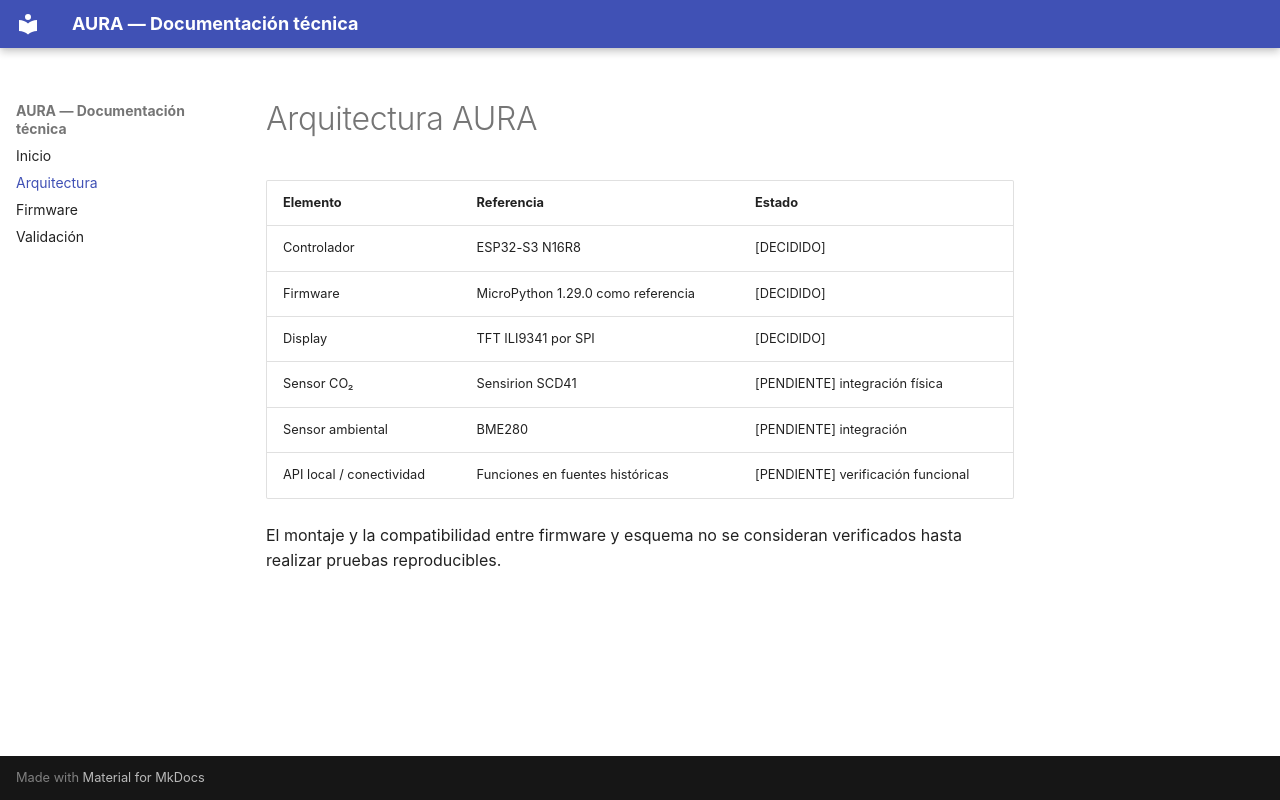

repository: owwys/Proyect-AURA · page: arquitectura/index.html · generator: mkdocs

# Arquitectura AURA

| Elemento | Referencia | Estado |
| --- | --- | --- |
| Controlador | ESP32-S3 N16R8 | [DECIDIDO] |
| Firmware | MicroPython 1.29.0 como referencia | [DECIDIDO] |
| Display | TFT ILI9341 por SPI | [DECIDIDO] |
| Sensor CO₂ | Sensirion SCD41 | [PENDIENTE] integración física |
| Sensor ambiental | BME280 | [PENDIENTE] integración |
| API local / conectividad | Funciones en fuentes históricas | [PENDIENTE] verificación funcional |

El montaje y la compatibilidad entre firmware y esquema no se consideran verificados hasta realizar pruebas reproducibles.
